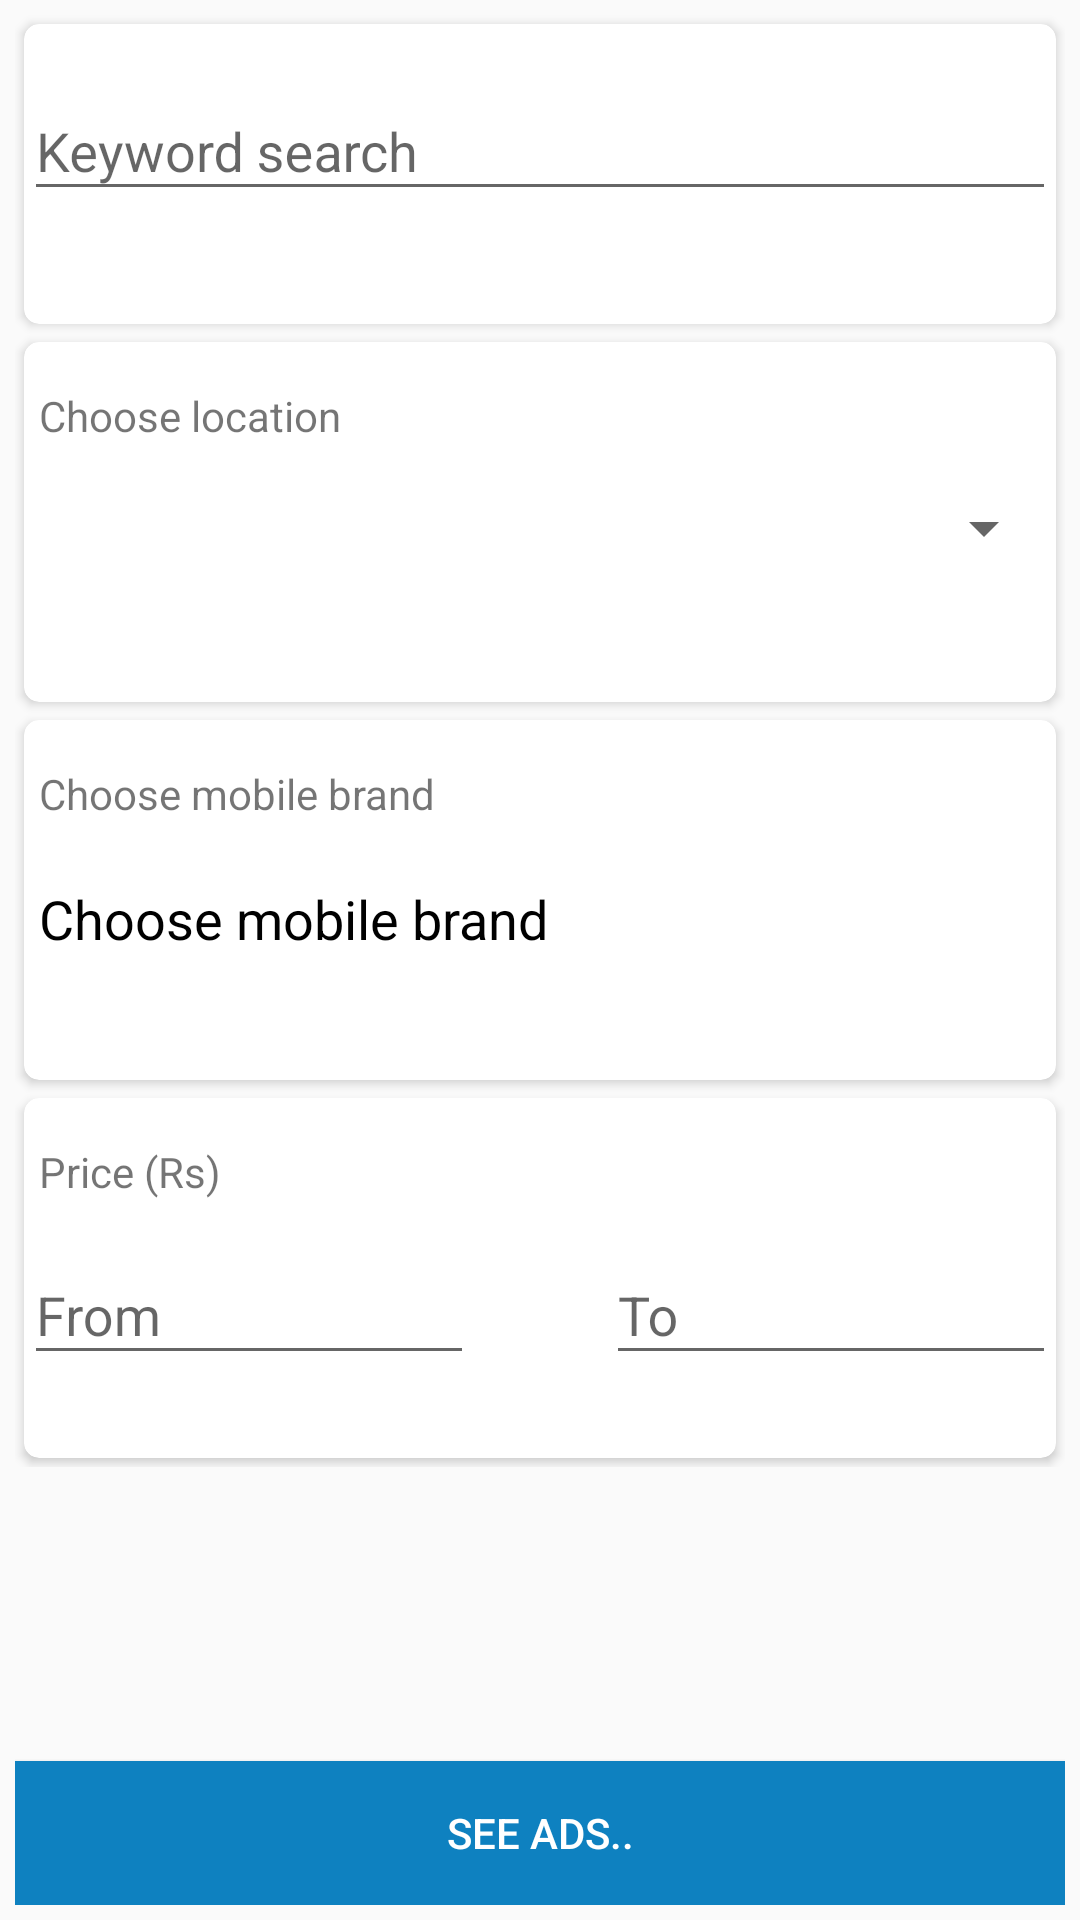

Write the Android layout XML for this screen, with the resource values it uses.
<!-- AndroidManifest.xml: application theme AppTheme -->
<!-- res/layout/content_filters.xml -->
<?xml version="1.0" encoding="utf-8"?>
<RelativeLayout xmlns:android="http://schemas.android.com/apk/res/android"
    xmlns:app="http://schemas.android.com/apk/res-auto"
    xmlns:card_view="http://schemas.android.com/apk/res-auto"
    xmlns:tools="http://schemas.android.com/tools"
    android:layout_width="match_parent"
    android:layout_height="match_parent"
    android:orientation="vertical"
    android:padding="5dp"
    app:layout_behavior="@string/appbar_scrolling_view_behavior"
    tools:context="com.appsinventiv.mobilemart.Activities.Filters"
    tools:showIn="@layout/activity_filters">

    <ScrollView
        android:layout_width="match_parent"
        android:layout_height="match_parent">

        <RelativeLayout
            android:layout_width="match_parent"
            android:layout_height="wrap_content"
            android:orientation="vertical">

            <android.support.v7.widget.CardView
                android:id="@+id/cardView_big_ad"

                android:layout_width="match_parent"
                android:layout_height="100dp"
                android:layout_margin="3dp"
                card_view:cardCornerRadius="5dp"
                card_view:cardElevation="2dp">

                <android.support.design.widget.TextInputLayout
                    android:layout_width="match_parent"
                    android:layout_height="wrap_content"
                    android:paddingTop="10dp">

                    <android.support.design.widget.TextInputEditText
                        android:id="@+id/keyword"
                        android:inputType="text"
                        android:layout_width="match_parent"
                        android:layout_height="wrap_content"
                        android:hint="Keyword search"
                        android:lines="1"
                        android:maxLines="1" />
                </android.support.design.widget.TextInputLayout>
            </android.support.v7.widget.CardView>


            <android.support.v7.widget.CardView
                android:id="@+id/cardViewlocation"

                android:layout_width="match_parent"
                android:layout_height="120dp"
                android:layout_below="@id/cardView_big_ad"
                android:layout_margin="3dp"
                card_view:cardCornerRadius="5dp"
                card_view:cardElevation="2dp">

                <TextView
                    android:layout_width="wrap_content"
                    android:layout_height="wrap_content"
                    android:layout_marginTop="10dp"
                    android:layout_weight="1"
                    android:padding="5dp"

                    android:text="Choose location" />

                <Spinner
                    android:id="@+id/locationchoose"
                    android:layout_width="match_parent"
                    android:layout_height="wrap_content"
                    android:layout_marginTop="50dp" />


            </android.support.v7.widget.CardView>

            <android.support.v7.widget.CardView
                android:id="@+id/cardViewAdInfo"

                android:layout_width="match_parent"
                android:layout_height="120dp"
                android:layout_below="@id/cardViewlocation"
                android:layout_margin="3dp"
                card_view:cardCornerRadius="5dp"
                card_view:cardElevation="2dp">

                <RelativeLayout
                    android:layout_width="match_parent"
                    android:layout_height="match_parent">

                    <TextView
                        android:id="@+id/category_title2"
                        android:layout_width="wrap_content"
                        android:layout_height="wrap_content"
                        android:layout_marginTop="10dp"
                        android:padding="5dp"

                        android:text="Choose mobile brand" />

                    <TextView
                        android:id="@+id/choose_category"
                        android:layout_width="match_parent"
                        android:layout_height="wrap_content"
                        android:layout_below="@id/category_title2"
                        android:layout_marginTop="10dp"

                        android:drawableRight="@drawable/right_arrow"
                        android:padding="5dp"
                        android:text="Choose mobile brand"
                        android:textColor="#000"
                        android:textSize="18dp" />
                </RelativeLayout>

            </android.support.v7.widget.CardView>

            <android.support.v7.widget.CardView
                android:id="@+id/cardViewprice"

                android:layout_width="match_parent"
                android:layout_height="120dp"
                android:layout_below="@id/cardViewAdInfo"
                android:layout_margin="3dp"
                card_view:cardCornerRadius="5dp"
                card_view:cardElevation="2dp">

                <RelativeLayout
                    android:layout_width="match_parent"
                    android:layout_height="match_parent">


                    <TextView
                        android:id="@+id/pricetitel"
                        android:layout_width="wrap_content"
                        android:layout_height="wrap_content"
                        android:layout_marginTop="10dp"
                        android:padding="5dp"

                        android:text="Price (Rs)" />

                    <android.support.design.widget.TextInputLayout
                        android:layout_width="150dp"
                        android:layout_height="wrap_content"
                        android:layout_marginTop="40dp">

                        <android.support.design.widget.TextInputEditText
                            android:layout_width="match_parent"
                            android:layout_height="wrap_content"
                            android:hint="From"
                            android:id="@+id/minprice"
                            android:maxLines="1" />
                    </android.support.design.widget.TextInputLayout>


                    <android.support.design.widget.TextInputLayout
                        android:layout_width="150dp"
                        android:layout_height="wrap_content"
                        android:layout_alignParentRight="true"
                        android:layout_marginTop="40dp">

                        <android.support.design.widget.TextInputEditText
                            android:layout_width="match_parent"
                            android:id="@+id/maxprice"
                            android:layout_height="wrap_content"
                            android:hint="To"
                            android:maxLines="1" />
                    </android.support.design.widget.TextInputLayout>

                </RelativeLayout>

            </android.support.v7.widget.CardView>


        </RelativeLayout>

    </ScrollView>

    <Button
        android:id="@+id/search"
        android:layout_width="match_parent"
        android:layout_height="wrap_content"
        android:layout_alignParentBottom="true"
        android:background="@color/colorPrimary"
        android:text="See Ads.."
        android:textColor="#fff" />
</RelativeLayout>
<!-- res/layout/activity_filters.xml (included above) -->
<?xml version="1.0" encoding="utf-8"?>
<android.support.design.widget.CoordinatorLayout xmlns:android="http://schemas.android.com/apk/res/android"
    xmlns:app="http://schemas.android.com/apk/res-auto"
    xmlns:tools="http://schemas.android.com/tools"
    android:layout_width="match_parent"
    android:layout_height="match_parent"
    tools:context="com.appsinventiv.mobilemart.Activities.Filters">

    <android.support.design.widget.AppBarLayout
        android:layout_width="match_parent"
        android:layout_height="wrap_content"
        android:theme="@style/AppTheme.AppBarOverlay">

        <android.support.v7.widget.Toolbar
            android:id="@+id/toolbar"
            android:layout_width="match_parent"
            android:layout_height="?attr/actionBarSize"
            android:background="?attr/colorPrimary"
            app:popupTheme="@style/AppTheme.PopupOverlay" />

    </android.support.design.widget.AppBarLayout>

    <include layout="@layout/content_filters" />


</android.support.design.widget.CoordinatorLayout>
<!-- resources referenced by this layout -->
<resources>
  <color name="colorPrimary">#0E81C0</color>
  <style name="AppTheme.AppBarOverlay" parent="ThemeOverlay.AppCompat.Dark.ActionBar">
  
  
  
      </style>
  <style name="AppTheme.PopupOverlay" parent="ThemeOverlay.AppCompat.Light" />
  <style name="AppTheme" parent="Theme.AppCompat.Light.DarkActionBar">
          
          <item name="colorPrimary">@color/colorPrimary</item>
          <item name="colorPrimaryDark">@color/colorPrimaryDark</item>
          <item name="colorAccent">@color/colorAccent</item>
      </style>
  <color name="colorPrimaryDark">#0a5a86</color>
  <color name="colorAccent">#0E81C0</color>
</resources>
